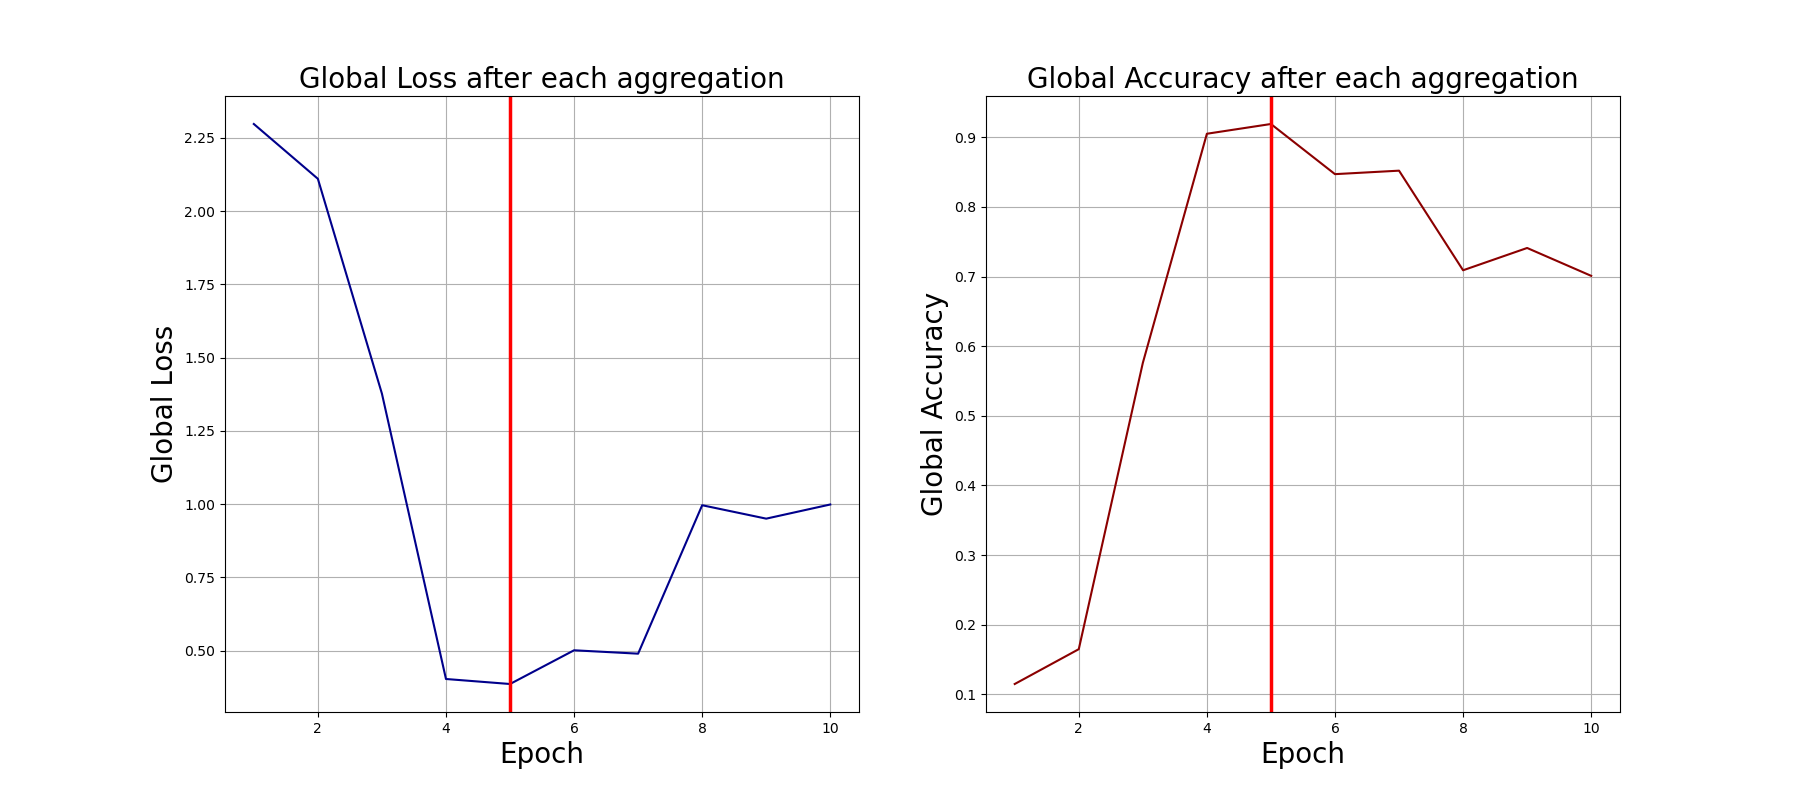

Values plotted in this chart, from the file beside it:
0, 2.297461748123169, 0.115
1, 2.11, 0.165
2, 1.377, 0.576
3, 0.4034, 0.905
4, 0.3863, 0.919
5, 0.5014, 0.847
6, 0.4898, 0.852
7, 0.9964, 0.709
8, 0.9506, 0.741
9, 0.999, 0.701
